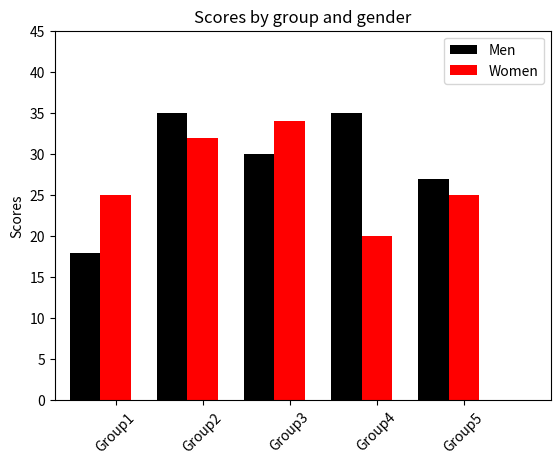

Python code for this plot:
import numpy as np
import matplotlib.pyplot as plt
fig = plt.figure()
ax = fig.add_subplot(111) #
## the data
N = 5
menMeans = [18, 35, 30, 35, 27]
womenMeans = [25, 32, 34, 20, 25]
## necessary variables
ind = np.arange(N) # the x locations for the groups
width = 0.35 # the width of the bars
## the bars
rects1 = ax.bar(ind, menMeans, width,
color='black',)
rects2 = ax.bar(ind+width, womenMeans, width,
color='red')
## add a legend
ax.legend( (rects1[0], rects2[0]), ('Men', 'Women') )

# axes and labels
ax.set_xlim(-width,len(ind)+width)
ax.set_ylim(0,45)
ax.set_ylabel('Scores')
ax.set_title('Scores by group and gender')
xTickMarks = ['Group'+str(i) for i in range(1,6)]
ax.set_xticks(ind+width)
xtickNames = ax.set_xticklabels(xTickMarks)
plt.setp(xtickNames, rotation=45, fontsize=10)
plt.show()
